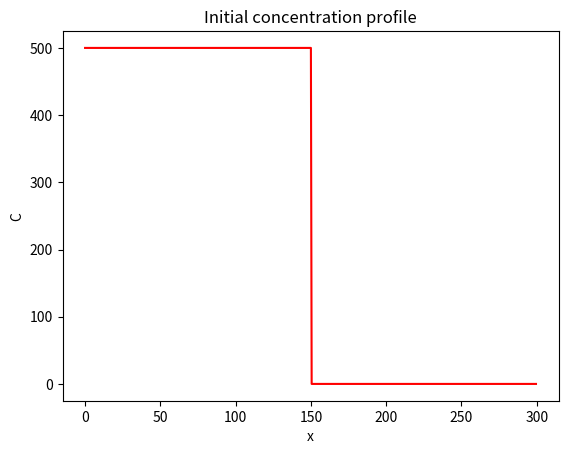
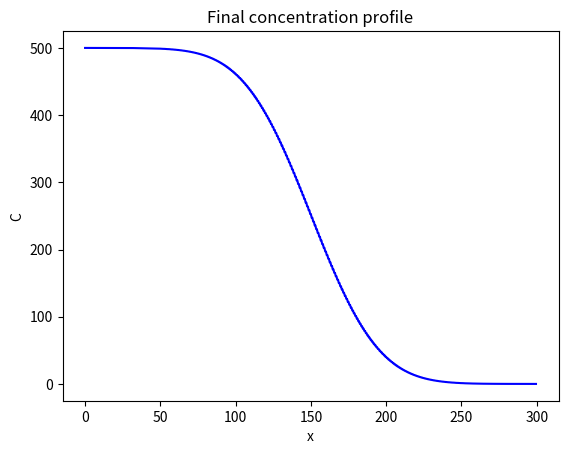

These figures' Python source, in order:
import numpy as np 
import matplotlib.pyplot as plt

def plot_profile(x, y, color="r", title=None):
    plt.figure()
    plt.plot(x, y, color)
    plt.xlabel("x")
    plt.ylabel("C")
    plt.title(title)
    
    
D = 100
Lx = 300

dx = 0.5
x = np.arange(start=0, stop=Lx, step=dx)
nx = len(x)

C = np.zeros_like(x)
C_left = 500
C_right = 0 
C [x <= Lx//2] = C_left
C [x > Lx//2] = C_right

plot_profile(x, C, title="Initial concentration profile")
plt.savefig("initial_profile.png")

nt = 5000
dt = 0.5 * dx**2 / D

for t in range(0, nt):
	C[1:-1] += D * dt / dx ** 2 * (C[:-2] - 2*C[1:-1] + C[2:])  

plot_profile(x, C, color="b", title="Final concentration profile")
plt.savefig("final_profile.png")


